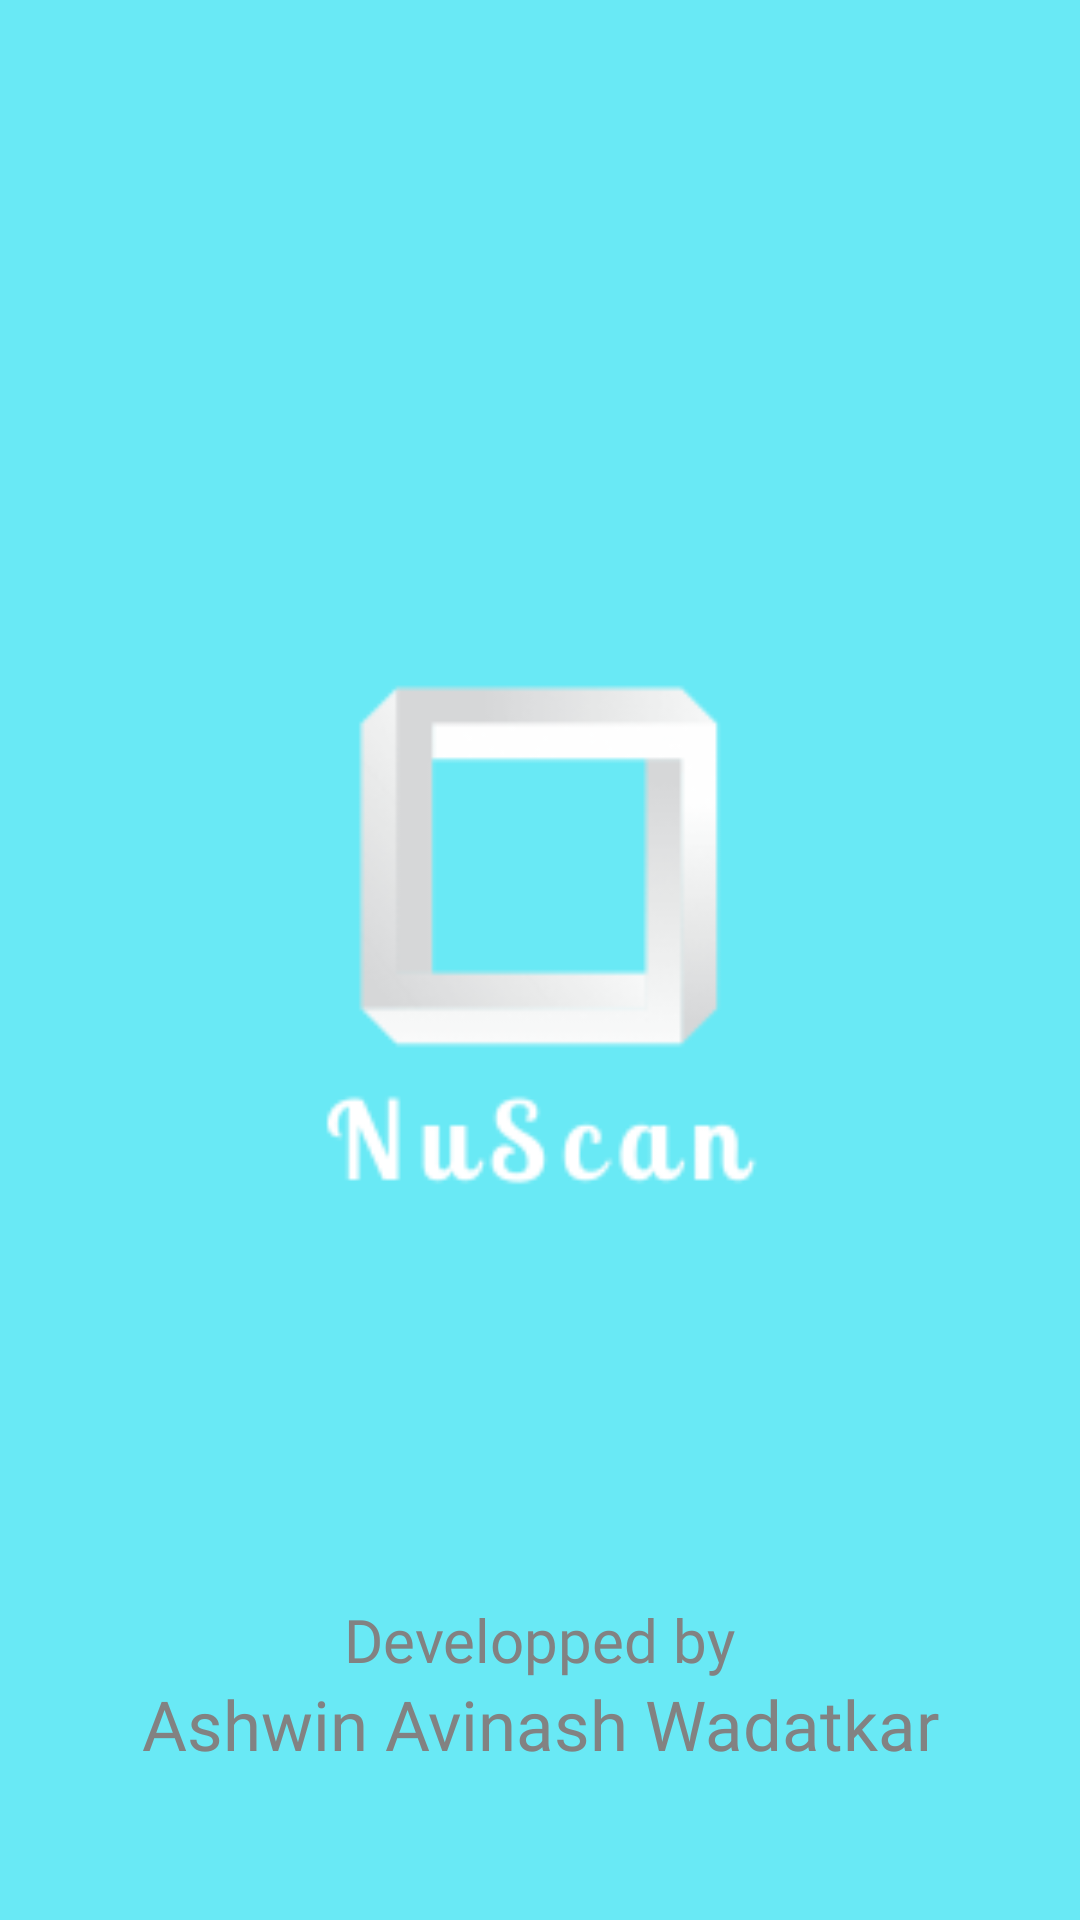

The Android layout XML behind this screen, and the referenced resources:
<!-- AndroidManifest.xml: application theme Theme.NuScan -->
<!-- res/layout/activity_launch_splashscreen.xml -->
<?xml version="1.0" encoding="utf-8"?>
<RelativeLayout xmlns:android="http://schemas.android.com/apk/res/android"
    xmlns:app="http://schemas.android.com/apk/res-auto"
    xmlns:tools="http://schemas.android.com/tools"
    android:layout_width="match_parent"
    android:layout_height="match_parent"
    tools:context=".Launch_splashscreen"
    android:background="@color/title_color">

    <ImageView
        android:id="@+id/logo_splash"
        android:layout_width="300dp"
        android:layout_height="300dp"
        android:layout_centerInParent="true"
        android:src="@drawable/logo_transparent_resized"/>

    <TextView
        android:id="@+id/wmrka"
        android:layout_width="wrap_content"
        android:layout_height="wrap_content"
        android:layout_alignParentBottom="true"
        android:layout_centerHorizontal="true"
        android:layout_marginBottom="80dp"
        android:fontFamily="@font/amaranth"
        android:text="Developped by"
        android:textAlignment="center"
        android:textColor="@color/dark_grey"
        android:textSize="20dp" />

    <TextView
        android:id="@+id/wmrkb"
        android:layout_width="wrap_content"
        android:layout_height="wrap_content"
        android:layout_alignParentBottom="true"
        android:layout_centerHorizontal="true"
        android:layout_marginBottom="50dp"
        android:fontFamily="@font/amaranth_bold"
        android:text="Ashwin Avinash Wadatkar"
        android:textAlignment="center"
        android:textColor="@color/dark_grey"
        android:textSize="23dp" />

</RelativeLayout>
<!-- resources referenced by this layout -->
<resources>
  <color name="dark_grey">#828282</color>
  <color name="title_color">#69e9f5</color>
  <!-- drawable logo_transparent_resized: png bitmap (drawable, 8053 bytes) -->
  <style name="Theme.NuScan" parent="Theme.MaterialComponents.DayNight.DarkActionBar">
          
          <item name="colorPrimary">@color/title_color</item>
          <item name="colorPrimaryVariant">@color/title_color</item>
          <item name="colorOnPrimary">@color/white</item>
          
          <item name="colorSecondary">@color/title_color</item>
          <item name="colorSecondaryVariant">@color/title_color</item>
          <item name="colorOnSecondary">@color/white</item>
          
          <item name="android:statusBarColor" tools:targetApi="l">?attr/colorPrimaryVariant</item>
  
          
      </style>
  <color name="white">#FFFFFFFF</color>
</resources>
